pico-8 play session: no input (idle)

[t = 1 s] idle ~1s (no d-pad/buttons)
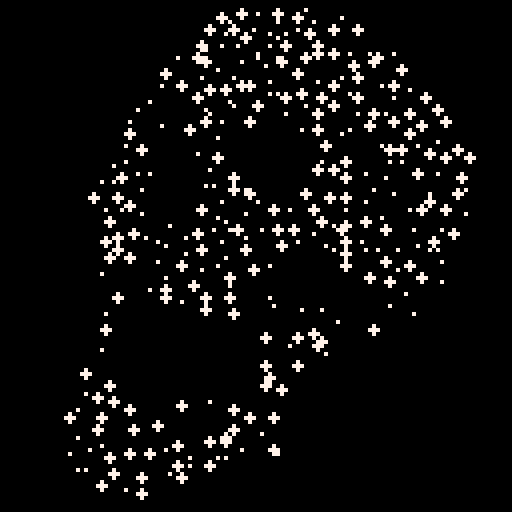
[t = 2 s] idle ~2s (no d-pad/buttons)
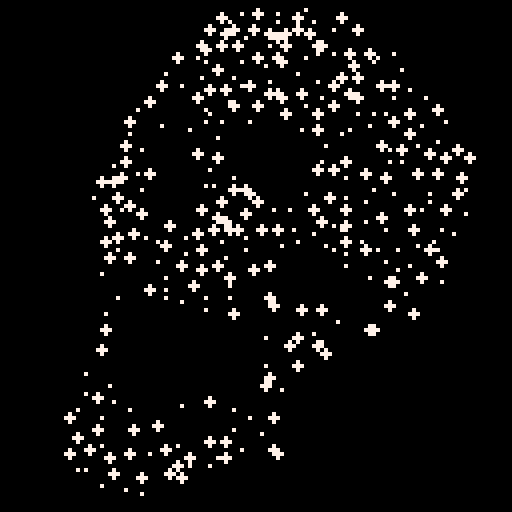
[t = 6 s] idle ~6s (no d-pad/buttons)
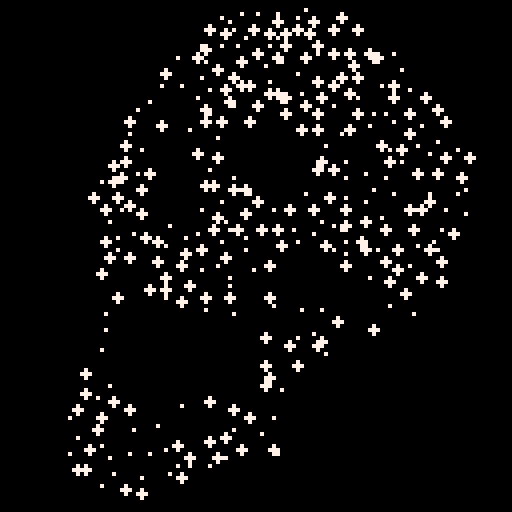
[t = 8 s] idle ~8s (no d-pad/buttons)
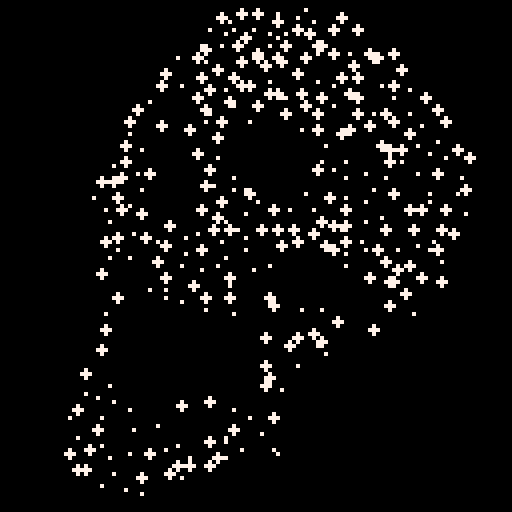

pico-8 cartridge
version 29
__lua__

-- https://twitter.com/axnjaxn/status/1448048012861661184

--[[
  put this check_time function at the start of the cart
  make sure to call check_time() somehwere in the cart.
  in most tweetcarts, the bast place to do this is direclty before "flip()"
--]]
function check_time() 
  --id is stored in the parameters field
  my_id = stat(6)

  --the breadcrumb field is the name of the start cart + "," + the number of seconds we should play
  my_info = stat(100)
  --if we don't have it, stop checking
  if my_info == nil then
    return
  end

  breadcumb_parts = split(my_info, ",", true)
  start_cart_name = breadcumb_parts[1]
  max_time = breadcumb_parts[2]

  --check if we hit the max time
  if time() > max_time or btnp(1) then
    load(start_cart_name,"",my_id)
  end
end
--end of check_time

::_::for i=0,339do
poke(i,ord("h-T~GUr_$F71TOW+Z,,[ty]}ww-[MA5,L\\?46\\(nQdF-#'p84QLyf\\5*vU&)s4'pUOrDi99hRqu;T<8LWu!2<zs Z<pTaux)@Y5hdhwwEaE!sHWgHz9Nf(_iV }/Wdlfkg3_kyiq",i+1))x=16+rnd(103)circfill(x,rnd(125),x*t()*i%2,7,i%5>0or srand(%(i\5*2)+i^.4\7*32896))end?"\^1\^c"
check_time()
goto _
